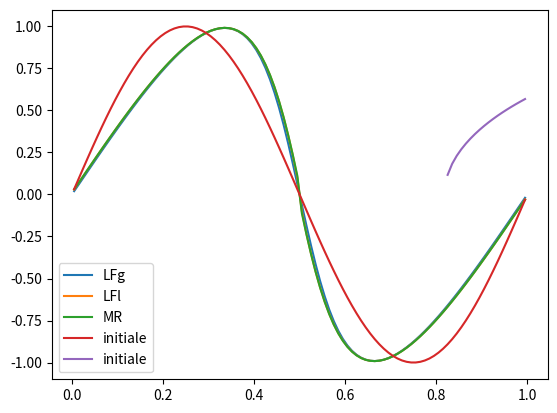

Recreate this plot in Python. (Note: this script raises an exception after producing the figure.)
#%%
import numpy as np
import matplotlib.pyplot as plt



def schema_VF(nb_maille,u0,a,b,f,fp,schema,cfl=0.5,T=1,periodique=0):

    m = nb_maille
    x = np.linspace(a,b,m+1)
    dx = (b-a)/m
    
    # Initialisation 
    # Uh contient les valeurs des mailles 
    Uh = [u0((x[i]+x[i+1])/2) for i in range(len(x)-1)]
    
    t = 0
    it = 0

    # Adapter le gamma en fonction du schema demande
    if schema == "LFg":
        gamma = lambda um, up : max([np.abs(fp(ui)) for ui in Uh])
    if schema == "LFl":
        gamma = lambda um, up: max([np.abs(fp(um)),np.abs(fp(up))])
    if schema == "MR":
        gamma = lambda um, up: np.abs((f(up)-f(um))/(up-um)) if um != up else np.abs(fp(up))

    # Definition du flux
    def flux(um,up):
        return 1/2*(f(um)+f(up)) - gamma(um,up)/2 * (up - um)


    # Vectorisation de la fonction flux afin de pouvoir donner des tableaux à ma fonction en param
    vectorized_flux = np.vectorize(flux)

    while t < T and it<10**3:
        it += 1

        # Calcul du nouveau pas de temps
        Cn = max([np.abs(fp(ui)) for ui in Uh])
        dt =  cfl * dx/Cn
        
        # Derniere iteration
        if T - t < dt:
            dt = T - t
        t += dt


        # Sauvegarde des valeurs pour le calcul de la solution aux bords
        m1,ml2 = Uh[1], Uh[-2]
        m0,ml = Uh[0], Uh[-1]

        # Calcul des bords si u0 periodique 
        if periodique==1:
            Uh[0] = m0 - dt / dx * (flux(m0,m1) - flux(ml,m0))
            Uh[-1] = ml - dt / dx * (flux(ml,m0) - flux(ml2,ml))

        # Calcul des bords si u0 n'est pas périodique
        if periodique!=1:
            Uh[0] = m0 - dt / dx * (flux(m0,m1) - flux(solution_exacte_cours(a,t),m1))
            Uh[-1] = ml - dt / dx * (flux(ml,solution_exacte_cours(b,t)) - flux(ml2,ml))
        
        

        # Formule VF mailles interieures 
        Uh[1:-1] = (
            Uh[1:-1] 
            - dt/dx*(vectorized_flux(Uh[1:-1],Uh[2:])-vectorized_flux(Uh[:-2],Uh[1:-1]))
        )
    #print(it)
    # End while 
    return Uh


# BURGERS
def f(u):
    return 1/2*u**2

def fp(u):
    return u


def u0_td(x):
    return np.sin(2*np.pi*x)

def u0_cours(x):
    if x <0.3 :
        return 0
    elif 0.3 < x <0.7 :
        return -1
    else:
        return 1/2
    

def solution_exacte_cours(x,t):
        t_etoile = 0.8
        if (t<t_etoile):
            if x <0.3-t/2 :
                return 0
            elif 0.3-t/2 < x <0.7-t :
                return -1
            elif -1 <= (x-0.7)/t <= 1/2:
                return (x-0.7)/t
            else:
                return 1/2
        else:
            if x <-np.sqrt(0.8*t) + 0.7 :
                return 0
            elif -np.sqrt(0.8*t) + 0.7 <= x <= 0.7 + t/2:
                return (x-0.7)/t
            else:
                return 1/2

def test(x,t):
    return 1/2/np.pi*np.arccos(x-1/2/np.pi/t)


a = 0
b = 1
nb_maille = 100
T = 1/(2*np.pi) * 0.55
period = 1 # 1 if u0 periodique else 0
u0 = u0_td


x = np.linspace(a, b, nb_maille+1)
dx = (b-a)/nb_maille
x_milieu = np.linspace(a+dx/2,b-dx/2,nb_maille)

Uh_LFg = schema_VF(nb_maille, u0, a, b, f, fp, "LFg", T=T,periodique=period)
Uh_LFl = schema_VF(nb_maille, u0, a, b, f, fp, "LFl", T=T,periodique=period)
Uh_MR = schema_VF(nb_maille, u0, a, b, f, fp, "MR", T=T,periodique=period)

plt.plot(x_milieu, Uh_LFg, label='LFg')
plt.plot(x_milieu, Uh_LFl, label='LFl')
plt.plot(x_milieu, Uh_MR, label='MR')
plt.plot(x_milieu, [u0_td(xi) for xi in x_milieu], label='initiale')
plt.plot(x_milieu, [u0_td(test(xi,T)) for xi in x_milieu], label='initiale')
#plt.plot(x_milieu, [solution_exacte_cours(xi,T) for xi in x_milieu], label='Solution exacte', linestyle='--')
#plt.plot(x_milieu, [u0_cours(xi) for xi in x_milieu], label='initiale', linestyle='--')
plt.legend()
plt.show()

# %%
# tc = 1/2pi

def X(x0,x,t, tol=1e-3, max_iter=100):
    
    tab = [x0]

    def g(X):
        return  2*np.pi*np.cos(2*np.pi*X)*t + 1 - x

    def gp(X):
        return -4*np.pi**2*np.sin(2*np.pi*X)*t

    x = x0
    for i in range(max_iter):
        gx = g(x)
        gpx = gp(x)
        
        if np.abs(g(tab[i-1]) - g(tab[i])) < tol and i>1:  # Critère de convergence
            return x, i
        
        if gpx == 0:  # Vérifie si la dérivée est nulle
            raise ValueError("La dérivée s'annule, la méthode de Newton ne peut pas continuer.")
        
        x = x - gx / gpx  # Mise à jour de x selon la méthode de Newton
        tab.append(x)
    raise ValueError("La méthode de Newton n'a pas convergé après le nombre maximal d'itérations.")


t = 1
[u0_td(newton_method(0.5,xi,t)[0]) for xi in x_milieu]
plt.plot(x_milieu, [u0_td(newton_method(1,xi,t)[0]) for xi in x_milieu], label='initiale')



# %%
